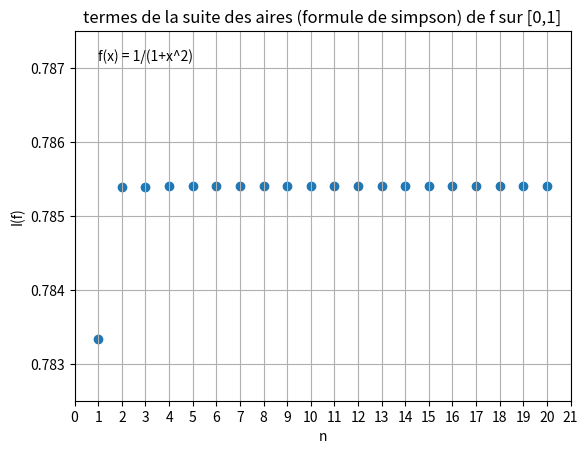

This chart was generated by the following Python code:
# --coding:utf-8--
# COLIN Valentin
# TD3: Dérivation et intégration numériques
import numpy as np
import matplotlib.pyplot as plt


class Derivation:
    """Classe générale de dérivation"""

    table = {
    ('Avant',  1) : [0, 0, 0, 0, -1, 1, 0, 0, 0],
    ('Arriere',1) : [0, 0, 0, -1, 1, 0, 0, 0, 0],
    ('Central',2) : [0, 0, 0, -1./2, 0, 1./2, 0, 0, 0],
    ('Central',4) : [0, 0, 1./12, -2./3, 0, 2./3, -1./12, 0, 0],
    ('Central',6) : [0, -1./60, 3./20, -3./4, 0, 3./4, -3./20, 1./60, 0],
    ('Central',8) : [1./280, -4./105, 12./60, -4./5, 0, 4./5, -12./60, 4./105, -1./280],
    ('Avant' , 3) : [0, 0, 0, -2./6, -1./2, 1, -1./6, 0, 0]}

    def __init__(self,f,h=1E-6,type='Central',ordre=2):
        self.f = f
        self.h = float(h)
        self.type = type
        self.ordre = ordre
        self.poids = np.array(Derivation.table[(type,ordre)])

    def __call__(self,x):
        f, h = self.f, self.h
        f_valeurs = np.array([f(x+i*h) for i in range(-4,5)])
        return np.dot(self.poids,f_valeurs) / h

###########################  Dérivation numérique  ############################

f  = lambda x: x**3
g  = lambda x: x**2 if x>=0 else -x**2

def deriv2_central(f,x,h=1E-6):
    """Renvoie le nombre dériver de la fonction en x"""
    return (f(x+h) - f(x-h))/(2*h)

# print("Dériver centrale de f en 0",deriv2_central(f,0))
# print("Dériver centrale de g en 0",deriv2_central(g,0))

fd = Derivation(f,h=1E-9)
gd = Derivation(g,h=1E-9)

# print("Dériver centrale (classe) de f en 0",fd(0))
# print("Dériver centrale (classe) de g en 0",gd(0))


#########################  Méthode de Newton-Raphson  #########################

# Question 1:
# x(n+1) = x(n) - f(x(n)) / f'(x(n))

h  = lambda x: x**2 - 2
hd = lambda x: 2*x

# renvoie la fonction numérique tangente d'une fonction en a
# (paramètre la fonction, sa fonction dériver et le point tangent)
T  = lambda f,fd,a: (lambda x: f(a) - fd(a)*(x-a))

# Question 2:
def newt(f,fd,x0,n):
    for _ in range(n):
        # print(x0)
        x0 = x0 - f(x0)/fd(x0)
    return x0

# Question 3:
# print(newt(f=h,fd=hd,x0=2,n=10)) # 1.414213562373095

# question 4:
def newt2(f,x0,n):
    for _ in range(n):
        # print(x0)
        x0 = x0 - f(x0)/deriv2_central(f=f,x=x0)
    return x0

# print(newt2(f=h,x0=2,n=10)) # 1.414213562373095


###########################  Intégration Numérique  ###########################

# Question 1:
f = lambda x: 1/(1+x**2) # est la dériver de arctangente

def If(f,a,b):
    """Formule des trois niveaux"""
    c = (a+b)/2
    return (b-a) * ((f(a) + 4*f(c) + f(b)) / 6)

I = If(f,0,1)

# print("I              ",I) # 0.7833333333333333
# print("erreur (en %) :",(np.pi/4-I)/np.pi*100) # 0.0657 % d'erreur

# Question 2:
def simpson(f,n):
    """Calcule d'intégrale par la formule de simpson"""
    return sum([If(f,k/n,(k+1)/n) for k in range(n)])

# Question 4:
def I_rectangle(f,n):
    """Calcule d'intégrale par la méthode des rectangles médiants"""
    aire = 0
    for k in range(n):
        c = k + 0.5
        aire += 1/n * f(c)

# Question 3:
X = list(range(1,21))
Y = [simpson(f,n) for n in X]

plt.scatter(X,Y)

axes = plt.gca()
axes.xaxis.set_ticks(range(22))
axes.set_ylim(0.7825, 0.7875)



plt.xlabel('n')
plt.ylabel('I(f)')

plt.text(1,0.7871,'f(x) = 1/(1+x^2)')

plt.title('termes de la suite des aires (formule de simpson) de f sur [0,1]')

plt.grid()
plt.show()
